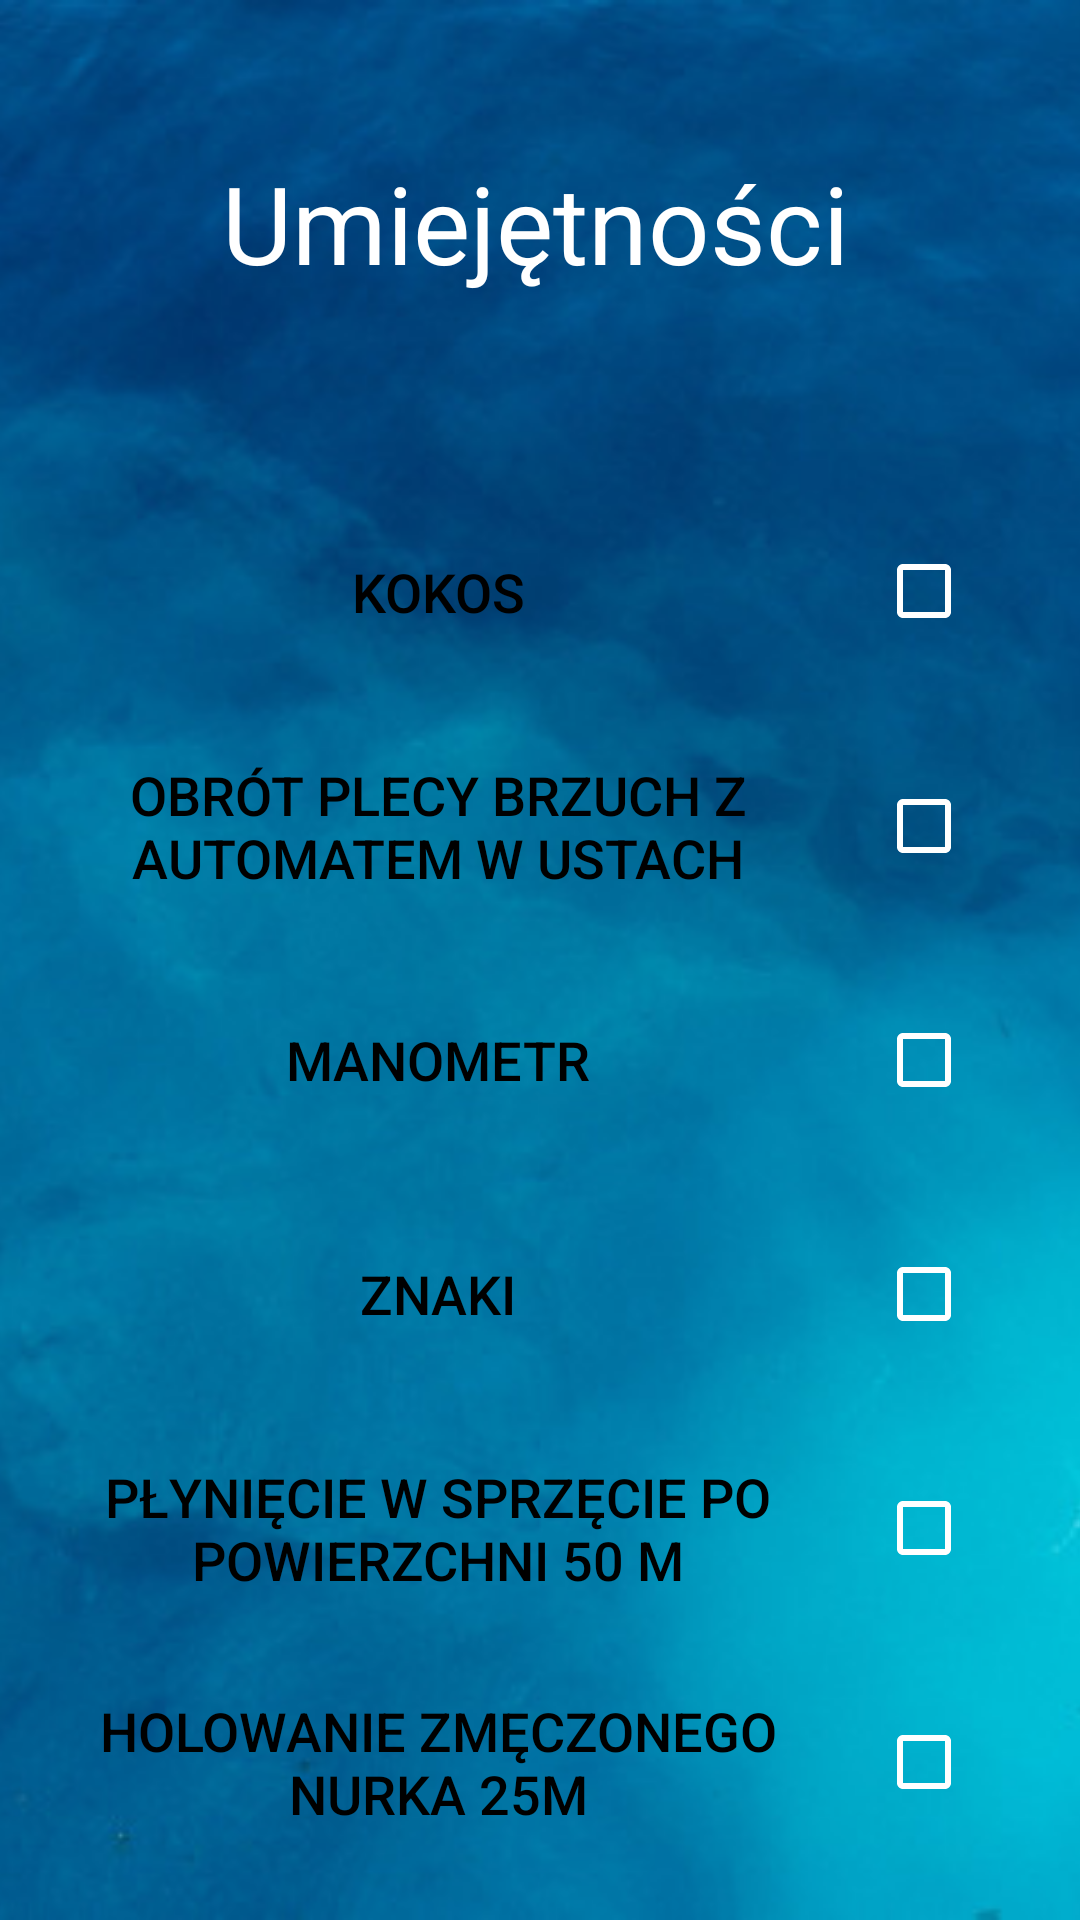

Android layout source for this screen:
<!-- AndroidManifest.xml: application theme Theme.DivingApp -->
<!-- res/layout/activity_instructor_user_skills_info.xml -->
<?xml version="1.0" encoding="utf-8"?>
<androidx.constraintlayout.widget.ConstraintLayout xmlns:android="http://schemas.android.com/apk/res/android"
    xmlns:app="http://schemas.android.com/apk/res-auto"
    xmlns:tools="http://schemas.android.com/tools"
    android:layout_width="match_parent"
    android:layout_height="match_parent"
    android:background="@drawable/background"
    android:scrollbarSize="20dp"
    tools:context=".activities.instructorActivities.InstructorUserSkillsInfoActivity">

    <Button
        android:id="@+id/bt_skill_6"
        android:layout_width="0dp"
        android:layout_height="wrap_content"
        android:layout_marginStart="30dp"
        android:layout_marginLeft="30dp"
        android:layout_marginTop="30dp"
        android:layout_marginEnd="30dp"
        android:layout_marginRight="30dp"
        android:background="@drawable/btn_background"
        android:text="holowanie zmęczonego nurka 25m"
        android:textColor="@color/black"
        android:textSize="18sp"
        app:backgroundTint="@color/white"
        app:layout_constraintEnd_toStartOf="@+id/cb_skill_6"
        app:layout_constraintHorizontal_bias="0.0"
        app:layout_constraintStart_toStartOf="parent"
        app:layout_constraintTop_toBottomOf="@+id/bt_skill_5" />

    <CheckBox
        android:id="@+id/cb_skill_5"
        android:layout_width="wrap_content"
        android:layout_height="0dp"
        android:layout_marginEnd="20dp"
        android:layout_marginRight="20dp"
        android:buttonTint="@color/white"
        android:scrollbarSize="4dp"
        android:textColor="@color/white"
        android:textSize="30sp"
        app:buttonTint="@color/white"
        app:layout_constraintBottom_toBottomOf="@+id/bt_skill_5"
        app:layout_constraintEnd_toEndOf="parent"
        app:layout_constraintTop_toTopOf="@+id/bt_skill_5"
        app:layout_constraintVertical_bias="1.0" />

    <CheckBox
        android:id="@+id/cb_skill_6"
        android:layout_width="wrap_content"
        android:layout_height="0dp"
        android:layout_marginEnd="20dp"
        android:layout_marginRight="20dp"
        android:buttonTint="@color/white"
        android:scrollbarSize="4dp"
        android:textColor="@color/white"
        android:textSize="30sp"
        app:buttonTint="@color/white"
        app:layout_constraintBottom_toBottomOf="@+id/bt_skill_6"
        app:layout_constraintEnd_toEndOf="parent"
        app:layout_constraintTop_toTopOf="@+id/bt_skill_6"
        app:layout_constraintVertical_bias="1.0" />

    <Button
        android:id="@+id/bt_skill_5"
        android:layout_width="0dp"
        android:layout_height="wrap_content"
        android:layout_marginStart="30dp"
        android:layout_marginLeft="30dp"
        android:layout_marginTop="30dp"
        android:layout_marginEnd="30dp"
        android:layout_marginRight="30dp"
        android:background="@drawable/btn_background"
        android:text="Płynięcie w sprzęcie po powierzchni 50 m"
        android:textColor="@color/black"
        android:textSize="18sp"
        app:backgroundTint="@color/white"
        app:layout_constraintEnd_toStartOf="@+id/cb_skill_5"
        app:layout_constraintHorizontal_bias="0.0"
        app:layout_constraintStart_toStartOf="parent"
        app:layout_constraintTop_toBottomOf="@+id/bt_skill_4" />

    <Button
        android:id="@+id/bt_skill_4"
        android:layout_width="0dp"
        android:layout_height="wrap_content"
        android:layout_marginStart="30dp"
        android:layout_marginLeft="30dp"
        android:layout_marginTop="30dp"
        android:layout_marginEnd="30dp"
        android:layout_marginRight="30dp"
        android:background="@drawable/btn_background"
        android:text="Znaki"
        android:textColor="@color/black"
        android:textSize="18sp"
        app:backgroundTint="@color/white"
        app:layout_constraintEnd_toStartOf="@+id/cb_skill_4"
        app:layout_constraintHorizontal_bias="0.0"
        app:layout_constraintStart_toStartOf="parent"
        app:layout_constraintTop_toBottomOf="@+id/bt_skill_3" />

    <CheckBox
        android:id="@+id/cb_skill_4"
        android:layout_width="wrap_content"
        android:layout_height="wrap_content"
        android:layout_marginEnd="20dp"
        android:layout_marginRight="20dp"
        android:buttonTint="@color/white"
        android:scrollbarSize="4dp"
        android:textColor="@color/white"
        android:textSize="30sp"
        app:buttonTint="@color/white"
        app:layout_constraintBottom_toBottomOf="@+id/bt_skill_4"
        app:layout_constraintEnd_toEndOf="parent"
        app:layout_constraintTop_toTopOf="@+id/bt_skill_4"
        app:layout_constraintVertical_bias="1.0" />

    <CheckBox
        android:id="@+id/cb_skill_3"
        android:layout_width="wrap_content"
        android:layout_height="wrap_content"
        android:layout_marginEnd="20dp"
        android:layout_marginRight="20dp"
        android:buttonTint="@color/white"
        android:scrollbarSize="4dp"
        android:textColor="@color/white"
        android:textSize="30sp"
        app:buttonTint="@color/white"
        app:layout_constraintBottom_toBottomOf="@+id/bt_skill_3"
        app:layout_constraintEnd_toEndOf="parent"
        app:layout_constraintTop_toTopOf="@+id/bt_skill_3" />

    <Button
        android:id="@+id/bt_skill_3"
        android:layout_width="0dp"
        android:layout_height="wrap_content"
        android:layout_marginStart="30dp"
        android:layout_marginLeft="30dp"
        android:layout_marginTop="30dp"
        android:layout_marginEnd="30dp"
        android:layout_marginRight="30dp"
        android:background="@drawable/btn_background"
        android:text="Manometr"
        android:textColor="@color/black"
        android:textSize="18sp"
        app:backgroundTint="@color/white"
        app:layout_constraintEnd_toStartOf="@+id/cb_skill_3"
        app:layout_constraintHorizontal_bias="1.0"
        app:layout_constraintStart_toStartOf="parent"
        app:layout_constraintTop_toBottomOf="@+id/bt_skill_2" />

    <Button
        android:id="@+id/bt_skill_2"
        android:layout_width="0dp"
        android:layout_height="wrap_content"
        android:layout_marginStart="30dp"
        android:layout_marginLeft="30dp"
        android:layout_marginTop="30dp"
        android:layout_marginEnd="30dp"
        android:layout_marginRight="30dp"
        android:background="@drawable/btn_background"
        android:text="Obrót plecy brzuch z automatem w ustach"
        android:textColor="@color/black"
        android:textSize="18sp"
        app:backgroundTint="@color/white"
        app:layout_constraintEnd_toStartOf="@+id/cb_skill_2"
        app:layout_constraintHorizontal_bias="1.0"
        app:layout_constraintStart_toStartOf="parent"
        app:layout_constraintTop_toBottomOf="@+id/bt_skill_1" />

    <CheckBox
        android:id="@+id/cb_skill_1"
        android:layout_width="wrap_content"
        android:layout_height="wrap_content"
        android:layout_marginEnd="20dp"
        android:layout_marginRight="20dp"
        android:buttonTint="@color/white"
        android:scrollbarSize="4dp"
        android:textColor="@color/white"
        android:textSize="36sp"
        app:buttonTint="@color/white"
        app:layout_constraintBottom_toBottomOf="@+id/bt_skill_1"
        app:layout_constraintEnd_toEndOf="parent"
        app:layout_constraintTop_toTopOf="@+id/bt_skill_1"
        app:layout_constraintVertical_bias="1.0" />

    <TextView
        android:id="@+id/textView15"
        android:layout_width="wrap_content"
        android:layout_height="wrap_content"
        android:layout_marginStart="180dp"
        android:layout_marginLeft="180dp"
        android:layout_marginTop="50dp"
        android:layout_marginEnd="174dp"
        android:layout_marginRight="174dp"
        android:gravity="center"
        android:text="Umiejętności"
        android:textColor="@color/white"
        android:textSize="36sp"
        app:layout_constraintEnd_toEndOf="parent"
        app:layout_constraintHorizontal_bias="0.522"
        app:layout_constraintStart_toStartOf="parent"
        app:layout_constraintTop_toTopOf="parent" />

    <CheckBox
        android:id="@+id/cb_skill_2"
        android:layout_width="wrap_content"
        android:layout_height="0dp"
        android:layout_marginEnd="20dp"
        android:layout_marginRight="20dp"
        android:buttonTint="@color/white"
        android:scrollbarSize="4dp"
        android:textColor="@color/white"
        android:textSize="30sp"
        app:buttonTint="@color/white"
        app:layout_constraintBottom_toBottomOf="@+id/bt_skill_2"
        app:layout_constraintEnd_toEndOf="parent"
        app:layout_constraintTop_toTopOf="@+id/bt_skill_2"
        app:layout_constraintVertical_bias="1.0" />

    <Button
        android:id="@+id/bt_skill_1"
        android:layout_width="0dp"
        android:layout_height="wrap_content"
        android:layout_marginStart="30dp"
        android:layout_marginLeft="30dp"
        android:layout_marginTop="75dp"
        android:layout_marginEnd="30dp"
        android:layout_marginRight="30dp"
        android:background="@drawable/btn_background"
        android:text="Kokos"
        android:textColor="@color/black"
        android:textSize="18sp"
        app:backgroundTint="@color/white"
        app:layout_constraintEnd_toStartOf="@+id/cb_skill_1"
        app:layout_constraintStart_toStartOf="parent"
        app:layout_constraintTop_toBottomOf="@+id/textView15" />

</androidx.constraintlayout.widget.ConstraintLayout>
<!-- resources referenced by this layout -->
<resources>
  <!-- drawable background: png bitmap (drawable, 751061 bytes) -->
  <style name="Theme.DivingApp" parent="Theme.MaterialComponents.DayNight.NoActionBar">
          
          <item name="colorPrimary">@color/purple_500</item>
          <item name="colorPrimaryVariant">@color/purple_700</item>
          <item name="colorOnPrimary">@color/white</item>
          
          <item name="colorSecondary">@color/teal_200</item>
          <item name="colorSecondaryVariant">@color/teal_700</item>
          <item name="colorOnSecondary">@color/black</item>
          
          <item name="android:statusBarColor" tools:targetApi="l">?attr/colorPrimaryVariant</item>
          
      </style>
  <!-- not gathered from this repository: default colours our renderer supplied (Android Studio template values) -->
  <color name="purple_500">#FF6200EE</color>
  <color name="purple_700">#FF3700B3</color>
  <color name="teal_200">#FF03DAC5</color>
  <color name="teal_700">#FF018786</color>
  <color name="black">#FF000000</color>
  <color name="white">#FFFFFFFF</color>
</resources>
